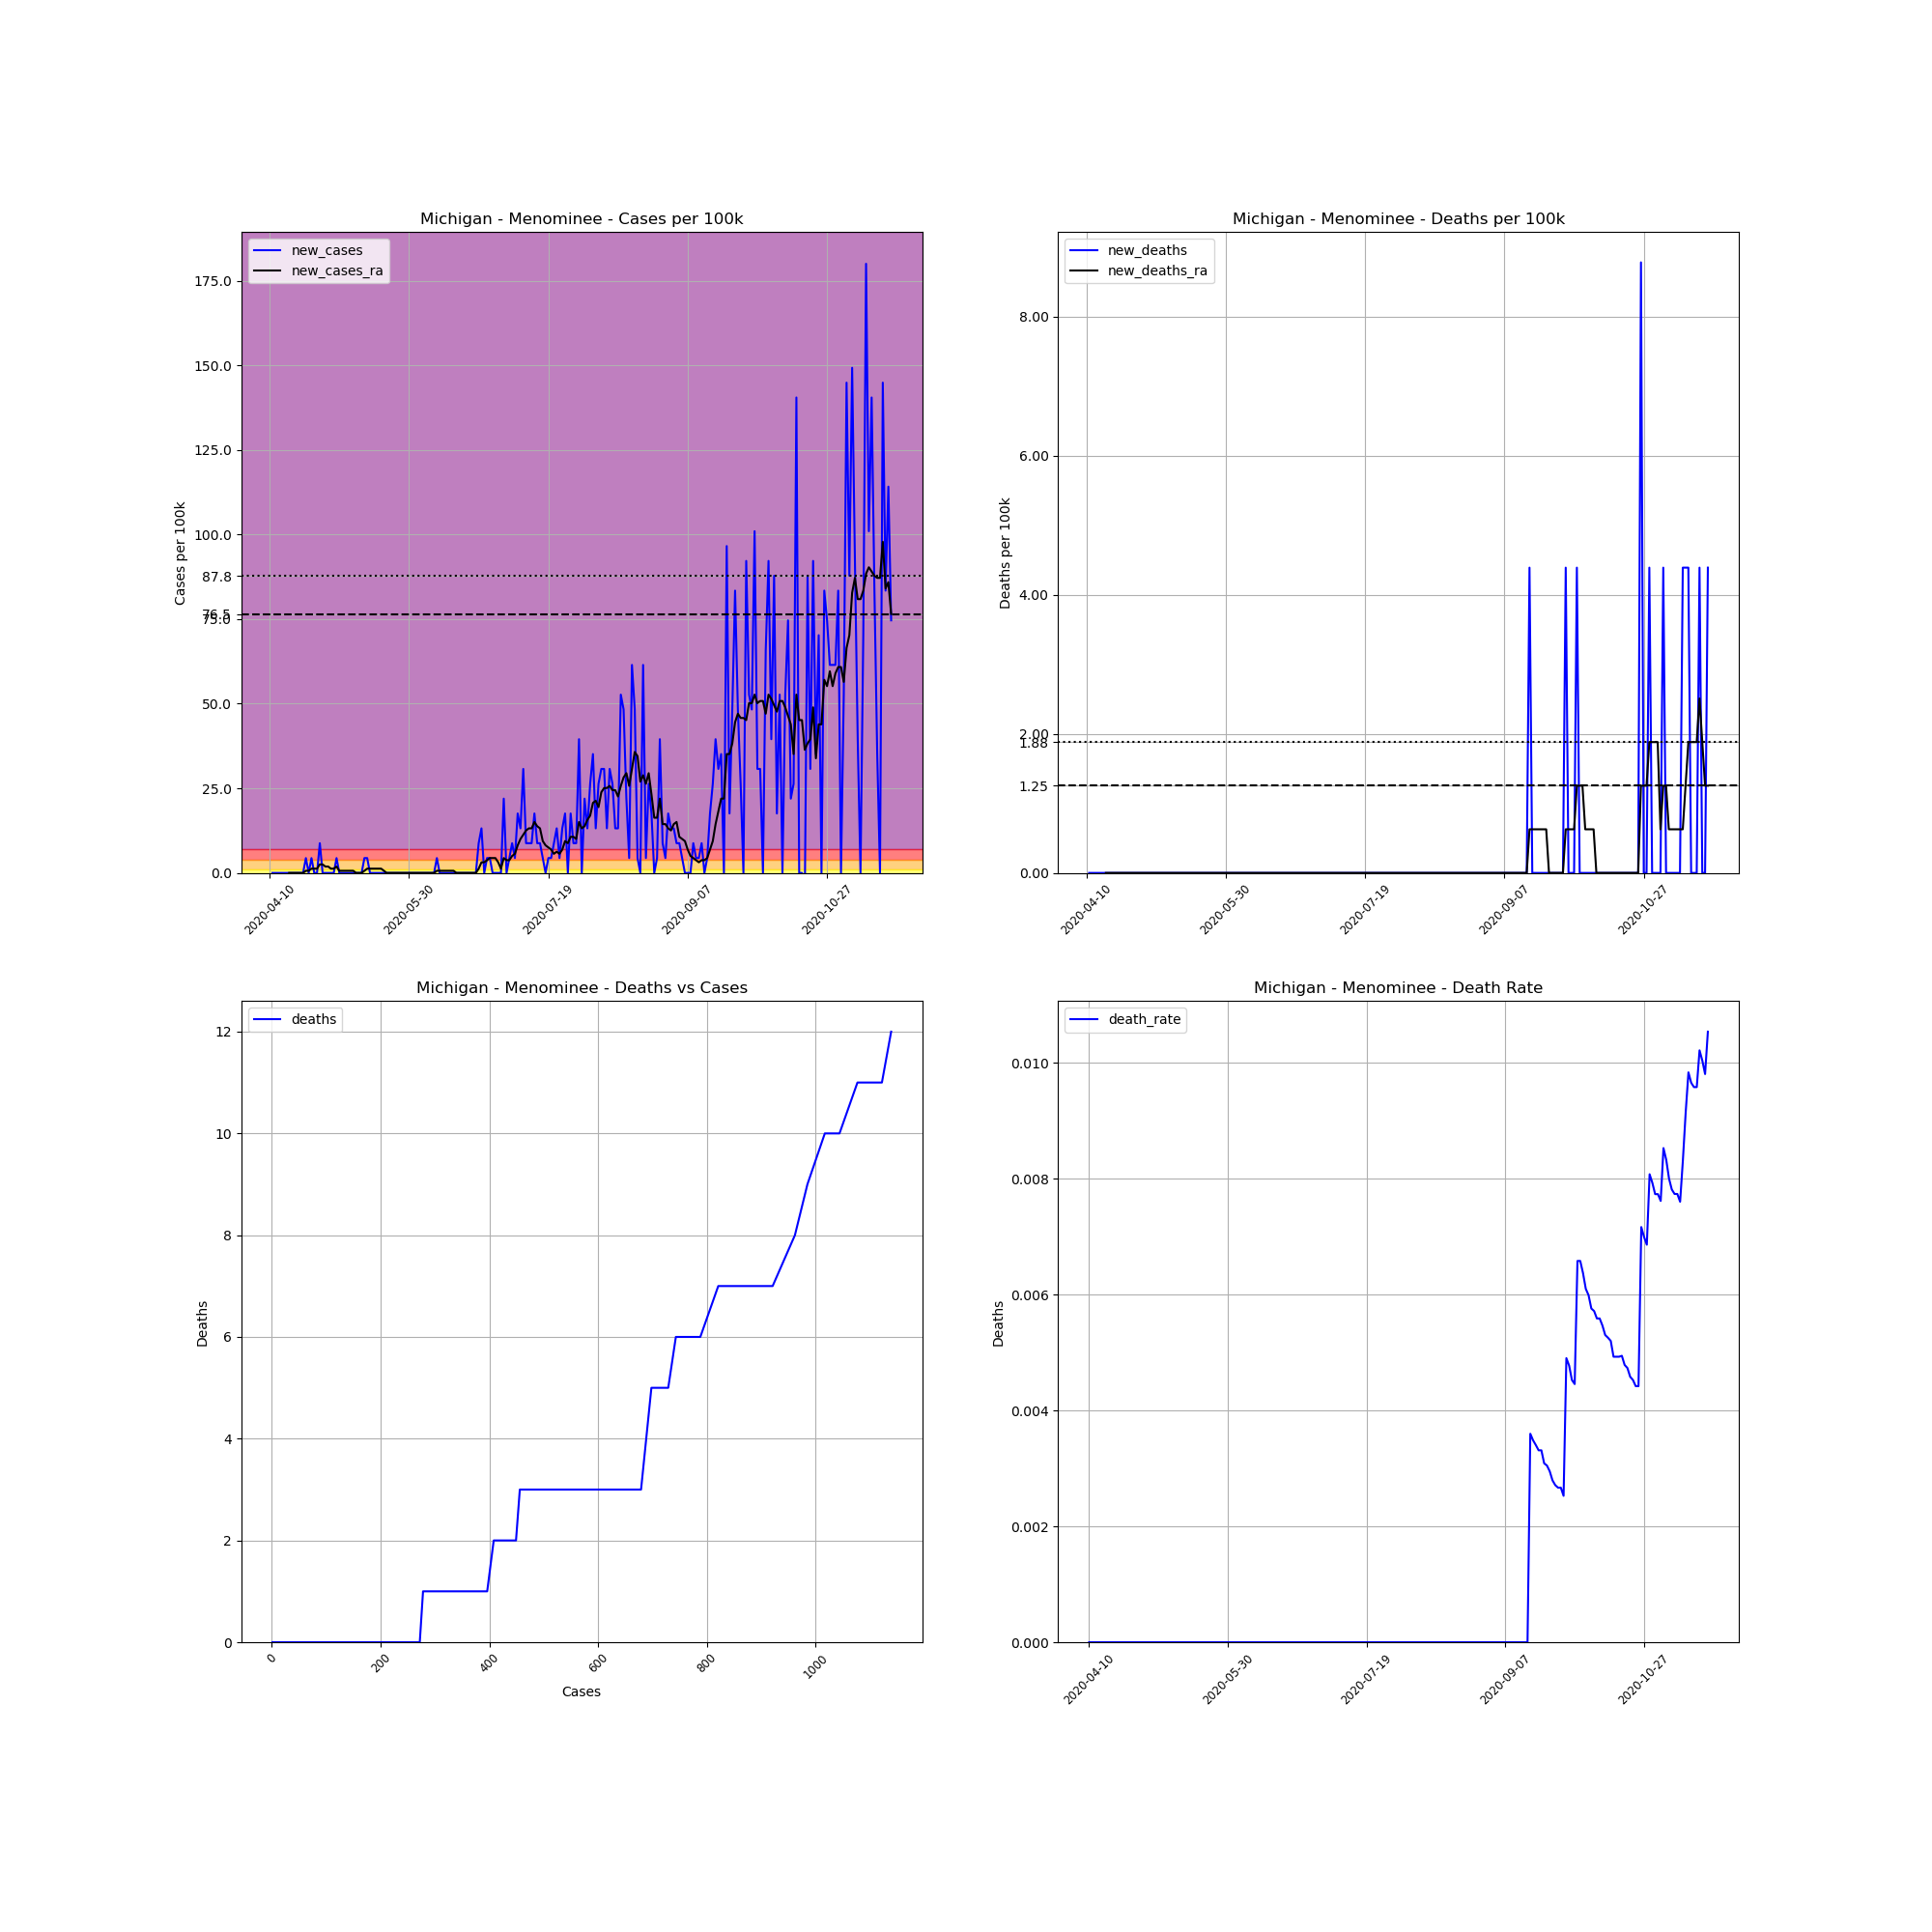

Values plotted in this chart, from the file beside it:
, date, county, state, fips, cases, deaths, COUNTY, STNAME, CTYNAME, POPESTIMATE2019, cases_per_100k, deaths_per_100k, death_rate, new_cases, new_deaths, new_cases_ra, new_deaths_ra
621458, 2020-04-10, Menominee, Michigan, 26109, 1, 0, 109, Michigan, Menominee, 22780, 4.39, 0.0, 0.0, , , , 
621459, 2020-04-11, Menominee, Michigan, 26109, 1, 0, 109, Michigan, Menominee, 22780, 4.39, 0.0, 0.0, 0.0, 0.0, , 
621460, 2020-04-12, Menominee, Michigan, 26109, 1, 0, 109, Michigan, Menominee, 22780, 4.39, 0.0, 0.0, 0.0, 0.0, , 
621461, 2020-04-13, Menominee, Michigan, 26109, 1, 0, 109, Michigan, Menominee, 22780, 4.39, 0.0, 0.0, 0.0, 0.0, , 
621462, 2020-04-14, Menominee, Michigan, 26109, 1, 0, 109, Michigan, Menominee, 22780, 4.39, 0.0, 0.0, 0.0, 0.0, , 
621463, 2020-04-15, Menominee, Michigan, 26109, 1, 0, 109, Michigan, Menominee, 22780, 4.39, 0.0, 0.0, 0.0, 0.0, , 
621464, 2020-04-16, Menominee, Michigan, 26109, 1, 0, 109, Michigan, Menominee, 22780, 4.39, 0.0, 0.0, 0.0, 0.0, , 
621465, 2020-04-17, Menominee, Michigan, 26109, 1, 0, 109, Michigan, Menominee, 22780, 4.39, 0.0, 0.0, 0.0, 0.0, 0.0, 0.0
621466, 2020-04-18, Menominee, Michigan, 26109, 1, 0, 109, Michigan, Menominee, 22780, 4.39, 0.0, 0.0, 0.0, 0.0, 0.0, 0.0
621467, 2020-04-19, Menominee, Michigan, 26109, 1, 0, 109, Michigan, Menominee, 22780, 4.39, 0.0, 0.0, 0.0, 0.0, 0.0, 0.0
621468, 2020-04-20, Menominee, Michigan, 26109, 1, 0, 109, Michigan, Menominee, 22780, 4.39, 0.0, 0.0, 0.0, 0.0, 0.0, 0.0
621469, 2020-04-21, Menominee, Michigan, 26109, 1, 0, 109, Michigan, Menominee, 22780, 4.39, 0.0, 0.0, 0.0, 0.0, 0.0, 0.0
621470, 2020-04-22, Menominee, Michigan, 26109, 1, 0, 109, Michigan, Menominee, 22780, 4.39, 0.0, 0.0, 0.0, 0.0, 0.0, 0.0
621471, 2020-04-23, Menominee, Michigan, 26109, 2, 0, 109, Michigan, Menominee, 22780, 8.78, 0.0, 0.0, 4.39, 0.0, 0.6271, 0.0
621472, 2020-04-24, Menominee, Michigan, 26109, 2, 0, 109, Michigan, Menominee, 22780, 8.78, 0.0, 0.0, 0.0, 0.0, 0.6271, 0.0
621473, 2020-04-25, Menominee, Michigan, 26109, 3, 0, 109, Michigan, Menominee, 22780, 13.17, 0.0, 0.0, 4.39, 0.0, 1.254, 0.0
621474, 2020-04-26, Menominee, Michigan, 26109, 3, 0, 109, Michigan, Menominee, 22780, 13.17, 0.0, 0.0, 0.0, 0.0, 1.254, 0.0
621475, 2020-04-27, Menominee, Michigan, 26109, 3, 0, 109, Michigan, Menominee, 22780, 13.17, 0.0, 0.0, 0.0, 0.0, 1.254, 0.0
621476, 2020-04-28, Menominee, Michigan, 26109, 5, 0, 109, Michigan, Menominee, 22780, 21.95, 0.0, 0.0, 8.78, 0.0, 2.508, 0.0
621477, 2020-04-29, Menominee, Michigan, 26109, 5, 0, 109, Michigan, Menominee, 22780, 21.95, 0.0, 0.0, 0.0, 0.0, 2.508, 0.0
621478, 2020-04-30, Menominee, Michigan, 26109, 5, 0, 109, Michigan, Menominee, 22780, 21.95, 0.0, 0.0, 0.0, 0.0, 1.881, 0.0
621479, 2020-05-01, Menominee, Michigan, 26109, 5, 0, 109, Michigan, Menominee, 22780, 21.95, 0.0, 0.0, 0.0, 0.0, 1.881, 0.0
621480, 2020-05-02, Menominee, Michigan, 26109, 5, 0, 109, Michigan, Menominee, 22780, 21.95, 0.0, 0.0, 0.0, 0.0, 1.254, 0.0
621481, 2020-05-03, Menominee, Michigan, 26109, 5, 0, 109, Michigan, Menominee, 22780, 21.95, 0.0, 0.0, 0.0, 0.0, 1.254, 0.0
621482, 2020-05-04, Menominee, Michigan, 26109, 6, 0, 109, Michigan, Menominee, 22780, 26.34, 0.0, 0.0, 4.39, 0.0, 1.881, 0.0
621483, 2020-05-05, Menominee, Michigan, 26109, 6, 0, 109, Michigan, Menominee, 22780, 26.34, 0.0, 0.0, 0.0, 0.0, 0.6271, 0.0
621484, 2020-05-06, Menominee, Michigan, 26109, 6, 0, 109, Michigan, Menominee, 22780, 26.34, 0.0, 0.0, 0.0, 0.0, 0.6271, 0.0
621485, 2020-05-07, Menominee, Michigan, 26109, 6, 0, 109, Michigan, Menominee, 22780, 26.34, 0.0, 0.0, 0.0, 0.0, 0.6271, 0.0
621486, 2020-05-08, Menominee, Michigan, 26109, 6, 0, 109, Michigan, Menominee, 22780, 26.34, 0.0, 0.0, 0.0, 0.0, 0.6271, 0.0
621487, 2020-05-09, Menominee, Michigan, 26109, 6, 0, 109, Michigan, Menominee, 22780, 26.34, 0.0, 0.0, 0.0, 0.0, 0.6271, 0.0
621488, 2020-05-10, Menominee, Michigan, 26109, 6, 0, 109, Michigan, Menominee, 22780, 26.34, 0.0, 0.0, 0.0, 0.0, 0.6271, 0.0
621489, 2020-05-11, Menominee, Michigan, 26109, 6, 0, 109, Michigan, Menominee, 22780, 26.34, 0.0, 0.0, 0.0, 0.0, 2.5376526277146434e-16, 0.0
621490, 2020-05-12, Menominee, Michigan, 26109, 6, 0, 109, Michigan, Menominee, 22780, 26.34, 0.0, 0.0, 0.0, 0.0, 2.5376526277146434e-16, 0.0
621491, 2020-05-13, Menominee, Michigan, 26109, 6, 0, 109, Michigan, Menominee, 22780, 26.34, 0.0, 0.0, 0.0, 0.0, 2.5376526277146434e-16, 0.0
621492, 2020-05-14, Menominee, Michigan, 26109, 7, 0, 109, Michigan, Menominee, 22780, 30.73, 0.0, 0.0, 4.39, 0.0, 0.6271, 0.0
621493, 2020-05-15, Menominee, Michigan, 26109, 8, 0, 109, Michigan, Menominee, 22780, 35.12, 0.0, 0.0, 4.39, 0.0, 1.254, 0.0
621494, 2020-05-16, Menominee, Michigan, 26109, 8, 0, 109, Michigan, Menominee, 22780, 35.12, 0.0, 0.0, 0.0, 0.0, 1.254, 0.0
621495, 2020-05-17, Menominee, Michigan, 26109, 8, 0, 109, Michigan, Menominee, 22780, 35.12, 0.0, 0.0, 0.0, 0.0, 1.254, 0.0
621496, 2020-05-18, Menominee, Michigan, 26109, 8, 0, 109, Michigan, Menominee, 22780, 35.12, 0.0, 0.0, 0.0, 0.0, 1.254, 0.0
621497, 2020-05-19, Menominee, Michigan, 26109, 8, 0, 109, Michigan, Menominee, 22780, 35.12, 0.0, 0.0, 0.0, 0.0, 1.254, 0.0
621498, 2020-05-20, Menominee, Michigan, 26109, 8, 0, 109, Michigan, Menominee, 22780, 35.12, 0.0, 0.0, 0.0, 0.0, 1.254, 0.0
621499, 2020-05-21, Menominee, Michigan, 26109, 8, 0, 109, Michigan, Menominee, 22780, 35.12, 0.0, 0.0, 0.0, 0.0, 0.6271, 0.0
621500, 2020-05-22, Menominee, Michigan, 26109, 8, 0, 109, Michigan, Menominee, 22780, 35.12, 0.0, 0.0, 0.0, 0.0, 2.5376526277146434e-16, 0.0
621501, 2020-05-23, Menominee, Michigan, 26109, 8, 0, 109, Michigan, Menominee, 22780, 35.12, 0.0, 0.0, 0.0, 0.0, 2.5376526277146434e-16, 0.0
621502, 2020-05-24, Menominee, Michigan, 26109, 8, 0, 109, Michigan, Menominee, 22780, 35.12, 0.0, 0.0, 0.0, 0.0, 2.5376526277146434e-16, 0.0
621503, 2020-05-25, Menominee, Michigan, 26109, 8, 0, 109, Michigan, Menominee, 22780, 35.12, 0.0, 0.0, 0.0, 0.0, 2.5376526277146434e-16, 0.0
621504, 2020-05-26, Menominee, Michigan, 26109, 8, 0, 109, Michigan, Menominee, 22780, 35.12, 0.0, 0.0, 0.0, 0.0, 2.5376526277146434e-16, 0.0
621505, 2020-05-27, Menominee, Michigan, 26109, 8, 0, 109, Michigan, Menominee, 22780, 35.12, 0.0, 0.0, 0.0, 0.0, 2.5376526277146434e-16, 0.0
621506, 2020-05-28, Menominee, Michigan, 26109, 8, 0, 109, Michigan, Menominee, 22780, 35.12, 0.0, 0.0, 0.0, 0.0, 2.5376526277146434e-16, 0.0
621507, 2020-05-29, Menominee, Michigan, 26109, 8, 0, 109, Michigan, Menominee, 22780, 35.12, 0.0, 0.0, 0.0, 0.0, 2.5376526277146434e-16, 0.0
621508, 2020-05-30, Menominee, Michigan, 26109, 8, 0, 109, Michigan, Menominee, 22780, 35.12, 0.0, 0.0, 0.0, 0.0, 2.5376526277146434e-16, 0.0
621509, 2020-05-31, Menominee, Michigan, 26109, 8, 0, 109, Michigan, Menominee, 22780, 35.12, 0.0, 0.0, 0.0, 0.0, 2.5376526277146434e-16, 0.0
621510, 2020-06-01, Menominee, Michigan, 26109, 8, 0, 109, Michigan, Menominee, 22780, 35.12, 0.0, 0.0, 0.0, 0.0, 2.5376526277146434e-16, 0.0
621511, 2020-06-02, Menominee, Michigan, 26109, 8, 0, 109, Michigan, Menominee, 22780, 35.12, 0.0, 0.0, 0.0, 0.0, 2.5376526277146434e-16, 0.0
621512, 2020-06-03, Menominee, Michigan, 26109, 8, 0, 109, Michigan, Menominee, 22780, 35.12, 0.0, 0.0, 0.0, 0.0, 2.5376526277146434e-16, 0.0
621513, 2020-06-04, Menominee, Michigan, 26109, 8, 0, 109, Michigan, Menominee, 22780, 35.12, 0.0, 0.0, 0.0, 0.0, 2.5376526277146434e-16, 0.0
621514, 2020-06-05, Menominee, Michigan, 26109, 8, 0, 109, Michigan, Menominee, 22780, 35.12, 0.0, 0.0, 0.0, 0.0, 2.5376526277146434e-16, 0.0
621515, 2020-06-06, Menominee, Michigan, 26109, 8, 0, 109, Michigan, Menominee, 22780, 35.12, 0.0, 0.0, 0.0, 0.0, 2.5376526277146434e-16, 0.0
621516, 2020-06-07, Menominee, Michigan, 26109, 8, 0, 109, Michigan, Menominee, 22780, 35.12, 0.0, 0.0, 0.0, 0.0, 2.5376526277146434e-16, 0.0
621517, 2020-06-08, Menominee, Michigan, 26109, 8, 0, 109, Michigan, Menominee, 22780, 35.12, 0.0, 0.0, 0.0, 0.0, 2.5376526277146434e-16, 0.0
... 164 more rows
